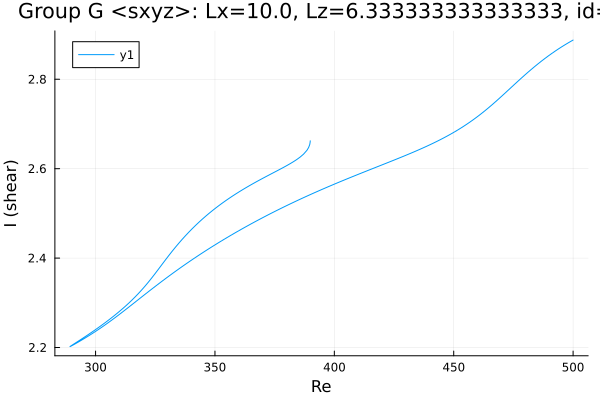

Data behind this chart, as committed beside it:
Re, shear
500.0, 2.888
499.5, 2.886
498.1, 2.882
496.7, 2.877
495.3, 2.873
493.9, 2.868
492.4, 2.863
491, 2.857
489.6, 2.852
488.2, 2.846
486.8, 2.841
485.4, 2.835
484, 2.829
483.9, 2.828
482.4, 2.822
481, 2.815
479.6, 2.809
478.2, 2.802
476.8, 2.795
475.4, 2.788
474, 2.781
472.6, 2.774
471.1, 2.767
469.7, 2.76
468.3, 2.753
466.9, 2.747
465.5, 2.74
464.1, 2.734
462.7, 2.728
461.2, 2.722
459.8, 2.716
458.4, 2.71
457, 2.705
455.6, 2.7
454.2, 2.695
452.8, 2.69
451.3, 2.685
449.9, 2.681
448.5, 2.677
447.1, 2.672
445.7, 2.668
444.3, 2.665
442.9, 2.661
441.4, 2.657
440, 2.653
438.6, 2.65
437.2, 2.647
435.8, 2.643
434.4, 2.64
433, 2.637
431.5, 2.633
430.1, 2.63
428.7, 2.627
427.3, 2.624
425.9, 2.621
424.5, 2.618
423.1, 2.615
421.6, 2.612
420.2, 2.609
418.8, 2.606
... 249 more rows
